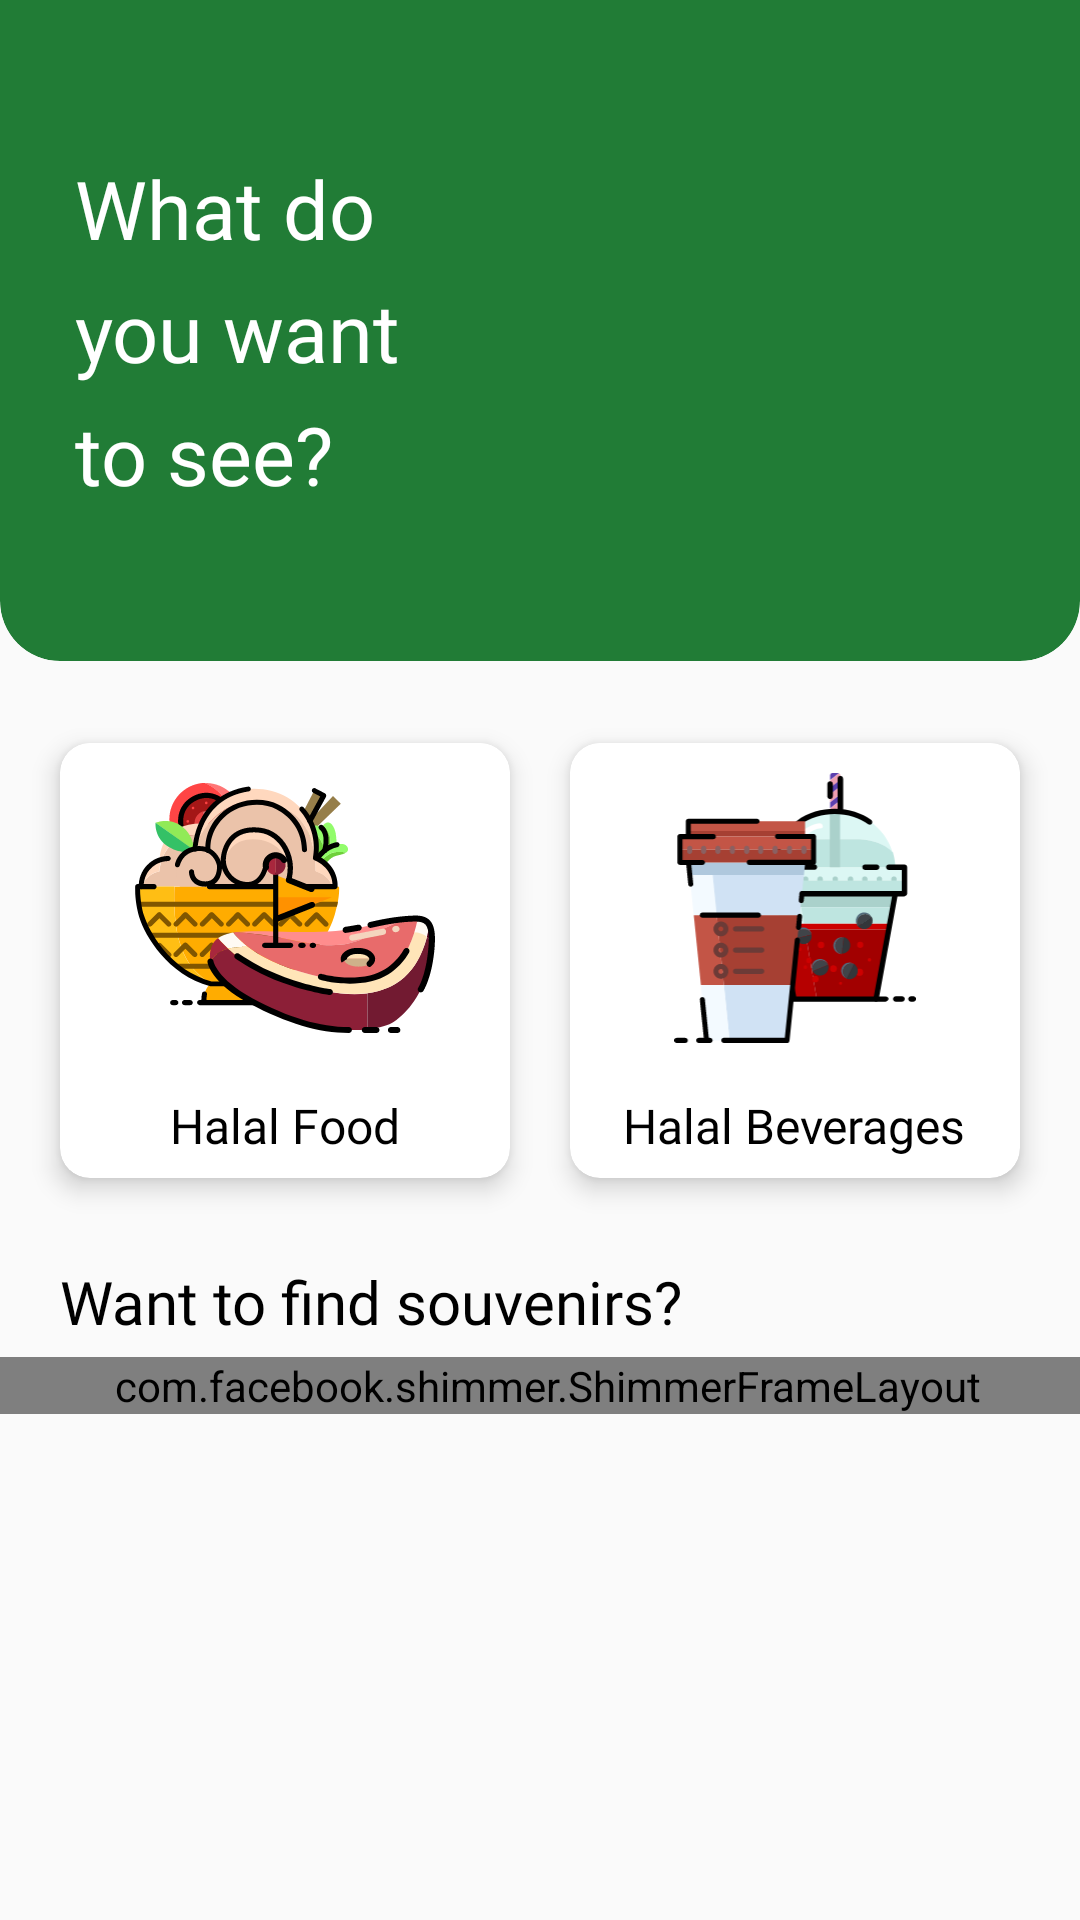

Produce the Android XML layout that renders to this screen, including the resource entries it uses.
<!-- AndroidManifest.xml: application theme AppTheme -->
<!-- res/layout/activity_food_view.xml -->
<?xml version="1.0" encoding="utf-8"?>
<androidx.core.widget.NestedScrollView xmlns:android="http://schemas.android.com/apk/res/android"
    xmlns:app="http://schemas.android.com/apk/res-auto"
    xmlns:tools="http://schemas.android.com/tools"
    android:id="@+id/food_scroll"
    android:layout_width="match_parent"
    android:layout_height="match_parent"
    tools:context=".FoodActivity">

    <LinearLayout
        android:layout_width="match_parent"
        android:layout_height="match_parent"
        android:orientation="vertical">

        <androidx.cardview.widget.CardView
            android:layout_width="match_parent"
            android:layout_height="wrap_content"
            android:layout_marginTop="-20dp"
            app:cardBackgroundColor="@color/trevuGreen"
            app:cardCornerRadius="20dp"
            app:cardElevation="0dp"
            app:contentPaddingTop="20dp">

            <RelativeLayout
                android:layout_width="match_parent"
                android:layout_height="220dp">

                <ImageView
                    android:layout_width="300dp"
                    android:layout_height="218dp"
                    android:layout_alignParentEnd="true"
                    android:layout_alignParentBottom="true"
                    app:srcCompat="@drawable/ic_img_fnb"
                    tools:ignore="ContentDescription" />

                <LinearLayout
                    android:layout_width="wrap_content"
                    android:layout_height="wrap_content"
                    android:layout_centerVertical="true"
                    android:orientation="vertical">

                    <TextView
                        android:layout_width="wrap_content"
                        android:layout_height="wrap_content"
                        android:layout_marginStart="25dp"
                        android:layout_marginBottom="5dp"
                        android:fontFamily="@font/geomanistblack"
                        android:text="What do"
                        android:textColor="@color/white"
                        android:textSize="27sp"
                        tools:ignore="HardcodedText" />

                    <TextView
                        android:layout_width="wrap_content"
                        android:layout_height="wrap_content"
                        android:layout_marginStart="25dp"
                        android:layout_marginBottom="5dp"
                        android:fontFamily="@font/geomanistblack"
                        android:text="you want"
                        android:textColor="@color/white"
                        android:textSize="27sp"
                        tools:ignore="HardcodedText" />

                    <TextView
                        android:layout_width="wrap_content"
                        android:layout_height="wrap_content"
                        android:layout_marginStart="25dp"
                        android:fontFamily="@font/geomanistblack"
                        android:text="to see?"
                        android:textColor="@color/white"
                        android:textSize="27sp"
                        tools:ignore="HardcodedText" />

                </LinearLayout>

            </RelativeLayout>

        </androidx.cardview.widget.CardView>


        <LinearLayout
            android:layout_width="match_parent"
            android:layout_height="200dp"
            android:gravity="center_vertical"
            android:orientation="horizontal">

            <androidx.cardview.widget.CardView
                android:id="@+id/halalFoodButton"
                android:layout_width="0dp"
                android:layout_height="wrap_content"
                android:layout_marginStart="20dp"
                android:layout_marginTop="10dp"
                android:layout_marginEnd="10dp"
                android:layout_marginBottom="10dp"
                android:layout_weight="1"
                app:cardCornerRadius="10dp"
                app:cardElevation="5dp"
                tools:ignore="NestedWeights">

                <LinearLayout
                    android:layout_width="match_parent"
                    android:layout_height="match_parent"
                    android:orientation="vertical">

                    <androidx.cardview.widget.CardView
                        android:layout_width="match_parent"
                        android:layout_height="110dp"
                        app:cardCornerRadius="10dp"
                        app:cardElevation="0dp">

                        <ImageView
                            android:layout_width="100dp"
                            android:layout_height="100dp"
                            android:layout_gravity="center"
                            android:src="@drawable/ic_menu_food"
                            tools:ignore="ContentDescription" />

                    </androidx.cardview.widget.CardView>

                    <RelativeLayout
                        android:layout_width="match_parent"
                        android:layout_height="35dp">

                        <TextView
                            android:layout_width="wrap_content"
                            android:layout_height="wrap_content"
                            android:layout_centerInParent="true"
                            android:fontFamily="@font/geomanistmedium"
                            android:text="Halal Food"
                            android:textColor="#000000"
                            android:textSize="16sp"
                            tools:ignore="HardcodedText" />

                    </RelativeLayout>

                </LinearLayout>

            </androidx.cardview.widget.CardView>

            <androidx.cardview.widget.CardView
                android:id="@+id/HalalBeveragesButton"
                android:layout_width="0dp"
                android:layout_height="wrap_content"
                android:layout_marginStart="10dp"
                android:layout_marginTop="10dp"
                android:layout_marginEnd="20dp"
                android:layout_marginBottom="10dp"
                android:layout_weight="1"
                app:cardCornerRadius="10dp"
                app:cardElevation="5dp">

                <LinearLayout
                    android:layout_width="match_parent"
                    android:layout_height="match_parent"
                    android:orientation="vertical">

                    <androidx.cardview.widget.CardView
                        android:layout_width="match_parent"
                        android:layout_height="110dp"
                        app:cardCornerRadius="10dp"
                        app:cardElevation="0dp">

                        <ImageView
                            android:layout_width="90dp"
                            android:layout_height="90dp"
                            android:layout_gravity="center"
                            android:src="@drawable/ic_menu_beverages"
                            tools:ignore="ContentDescription" />

                    </androidx.cardview.widget.CardView>

                    <RelativeLayout
                        android:layout_width="match_parent"
                        android:layout_height="35dp">

                        <TextView
                            android:layout_width="wrap_content"
                            android:layout_height="wrap_content"
                            android:layout_centerInParent="true"
                            android:fontFamily="@font/geomanistmedium"
                            android:text="Halal Beverages"
                            android:textColor="#000000"
                            android:textSize="16sp"
                            tools:ignore="HardcodedText" />

                    </RelativeLayout>

                </LinearLayout>

            </androidx.cardview.widget.CardView>

        </LinearLayout>

        <LinearLayout
            android:layout_width="match_parent"
            android:layout_height="wrap_content"
            android:orientation="vertical">

            <TextView
                android:layout_width="match_parent"
                android:layout_height="wrap_content"
                android:layout_marginStart="20dp"
                android:layout_marginEnd="20dp"
                android:fontFamily="@font/geomanistbold"
                android:text="Want to find souvenirs?"
                android:textColor="#000000"
                android:textSize="20sp"
                tools:ignore="HardcodedText" />

            <com.facebook.shimmer.ShimmerFrameLayout
                android:id="@+id/shimmer_load_gift"
                android:layout_width="match_parent"
                android:layout_height="wrap_content"
                android:layout_marginTop="5dp"
                android:clipToPadding="false"
                android:nestedScrollingEnabled="false"
                android:paddingStart="15dp"
                android:paddingEnd="10dp">

                <LinearLayout
                    android:layout_width="match_parent"
                    android:layout_height="wrap_content"
                    android:orientation="vertical">

                    <include layout="@layout/adapter_load_toko" />

                    <include layout="@layout/adapter_load_toko" />

                    <include layout="@layout/adapter_load_toko" />

                </LinearLayout>

            </com.facebook.shimmer.ShimmerFrameLayout>

            <androidx.recyclerview.widget.RecyclerView
                android:id="@+id/rv_listGift"
                android:layout_width="match_parent"
                android:layout_height="wrap_content"
                android:layout_marginTop="5dp"
                android:layout_marginBottom="10dp"
                android:clipToPadding="false"
                android:nestedScrollingEnabled="false"
                android:paddingStart="15dp"
                android:paddingEnd="10dp" />

            <ImageView
                android:layout_width="match_parent"
                android:layout_height="wrap_content"
                android:layout_marginStart="25dp"
                android:layout_marginEnd="25dp"
                android:layout_marginBottom="15dp"
                android:src="@drawable/powered_by_google_light"
                tools:ignore="ContentDescription" />

        </LinearLayout>

    </LinearLayout>

</androidx.core.widget.NestedScrollView>
<!-- res/layout/adapter_load_toko.xml (included above) -->
<?xml version="1.0" encoding="utf-8"?>
<androidx.cardview.widget.CardView xmlns:android="http://schemas.android.com/apk/res/android"
    xmlns:app="http://schemas.android.com/apk/res-auto"
    xmlns:tools="http://schemas.android.com/tools"
    android:layout_width="match_parent"
    android:layout_height="120dp"
    android:layout_marginStart="5dp"
    android:layout_marginTop="5dp"
    android:layout_marginEnd="10dp"
    android:layout_marginBottom="10dp"
    app:cardCornerRadius="10dp"
    app:cardElevation="5dp">

    <LinearLayout
        android:layout_width="match_parent"
        android:layout_height="match_parent"
        android:orientation="horizontal">

        <androidx.cardview.widget.CardView
            android:layout_width="100dp"
            android:layout_height="100dp"
            android:layout_margin="10dp"
            app:cardBackgroundColor="@color/quantum_grey300"
            app:cardCornerRadius="5dp"
            app:cardElevation="0dp" />

        <RelativeLayout
            android:layout_width="match_parent"
            android:layout_height="match_parent">

            <androidx.cardview.widget.CardView
                android:layout_width="match_parent"
                android:layout_height="20dp"
                android:layout_alignParentTop="true"
                android:layout_marginStart="5dp"
                android:layout_marginTop="10dp"
                android:layout_marginEnd="15dp"
                app:cardBackgroundColor="@color/quantum_grey300"
                app:cardCornerRadius="5dp"
                app:cardElevation="0dp" />

            <androidx.cardview.widget.CardView
                android:layout_width="match_parent"
                android:layout_height="13dp"
                android:layout_alignParentTop="true"
                android:layout_marginStart="5dp"
                android:layout_marginTop="35dp"
                android:layout_marginEnd="30dp"
                app:cardBackgroundColor="@color/quantum_grey300"
                app:cardCornerRadius="5dp"
                app:cardElevation="0dp" />

            <LinearLayout
                android:layout_width="match_parent"
                android:layout_height="wrap_content"
                android:layout_alignParentBottom="true"
                android:layout_marginBottom="10dp"
                android:gravity="center_vertical"
                android:orientation="horizontal">

                <androidx.cardview.widget.CardView
                    android:layout_width="24dp"
                    android:layout_height="24dp"
                    android:layout_marginStart="5dp"
                    app:cardBackgroundColor="@color/quantum_grey300"
                    app:cardCornerRadius="5dp"
                    app:cardElevation="0dp" />

                <androidx.cardview.widget.CardView
                    android:layout_width="50dp"
                    android:layout_height="13dp"
                    android:layout_marginStart="5dp"
                    app:cardBackgroundColor="@color/quantum_grey300"
                    app:cardCornerRadius="5dp"
                    app:cardElevation="0dp" />

                <androidx.cardview.widget.CardView
                    android:layout_width="24dp"
                    android:layout_height="24dp"
                    android:layout_marginStart="10dp"
                    app:cardBackgroundColor="@color/quantum_grey300"
                    app:cardCornerRadius="5dp"
                    app:cardElevation="0dp" />

                <androidx.cardview.widget.CardView
                    android:layout_width="50dp"
                    android:layout_height="13dp"
                    android:layout_marginStart="5dp"
                    app:cardBackgroundColor="@color/quantum_grey300"
                    app:cardCornerRadius="5dp"
                    app:cardElevation="0dp" />

            </LinearLayout>

        </RelativeLayout>

    </LinearLayout>

</androidx.cardview.widget.CardView>
<!-- resources referenced by this layout -->
<resources>
  <color name="trevuGreen">#217C36</color>
  <color name="white">#ffffff</color>
  <!-- drawable ic_img_fnb: vector/xml drawable (drawable, 12363 chars, omitted) -->
  <!-- drawable ic_menu_beverages: vector/xml drawable (drawable, 17063 chars, omitted) -->
  <!-- drawable ic_menu_food: vector/xml drawable (drawable, 21871 chars, omitted) -->
  <style name="AppTheme" parent="Theme.AppCompat.Light.NoActionBar">
          
          <item name="colorPrimary">@color/colorPrimary</item>
          <item name="colorPrimaryDark">@color/colorPrimaryDark</item>
          <item name="colorAccent">@color/colorAccent</item>
      </style>
  <color name="colorPrimary">#008577</color>
  <color name="colorPrimaryDark">#00574B</color>
  <color name="colorAccent">#D81B60</color>
</resources>
